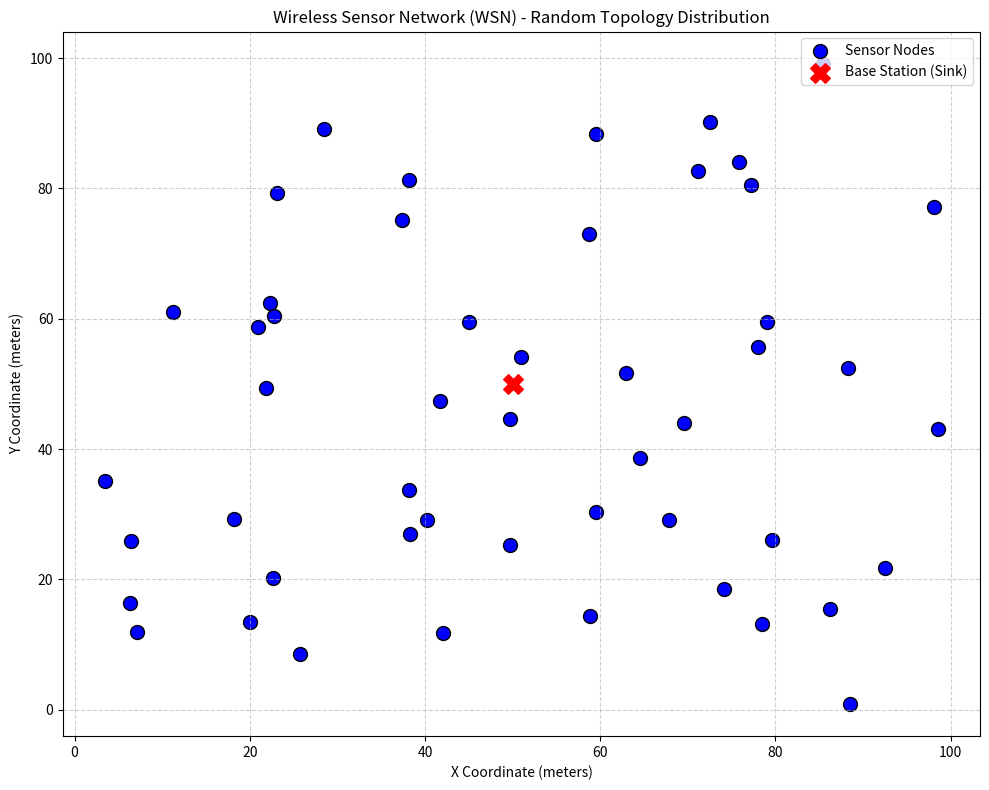

The matplotlib source for this figure:
"""
Wireless Sensor Network (WSN) - Step 1: Network Initialization
[redacted]
Description: This script simulates the random deployment of sensor nodes 
in a 2D field. It visualizes the initial topology of the network.
"""

import matplotlib.pyplot as plt
import random

# --- CONFIGURATION PARAMETERS ---
FIELD_SIZE = 100    # The area size is 100x100 meters
NUM_NODES = 50      # Total number of sensor nodes to deploy
BS_X, BS_Y = 50, 50 # Coordinates of the Base Station (Sink Node) - Placed at the center

# --- NODE DEPLOYMENT ---
# Lists to store the X and Y coordinates of the sensors
x_coords = []
y_coords = []

print(f"Deploying {NUM_NODES} sensor nodes randomly over a {FIELD_SIZE}x{FIELD_SIZE}m area...")

for i in range(NUM_NODES):
    # Generate random coordinates within the field boundaries
    x_val = random.uniform(0, FIELD_SIZE)
    y_val = random.uniform(0, FIELD_SIZE)
    
    x_coords.append(x_val)
    y_coords.append(y_val)

# --- VISUALIZATION ---
plt.figure(figsize=(10, 8))

# 1. Plot Sensor Nodes
# We use blue dots to represent standard sensor nodes
plt.scatter(x_coords, y_coords, color='blue', s=100, edgecolors='black', label='Sensor Nodes')

# 2. Plot Base Station
# We use a large red 'X' to represent the Sink/Base Station at the center
plt.scatter(BS_X, BS_Y, color='red', s=200, marker='X', label='Base Station (Sink)', zorder=10)

# 3. Graph Settings
plt.title('Wireless Sensor Network (WSN) - Random Topology Distribution')
plt.xlabel('X Coordinate (meters)')
plt.ylabel('Y Coordinate (meters)')
plt.legend(loc='upper right') # Show legend to identify nodes vs base station
plt.grid(True, linestyle='--', alpha=0.6) # Add grid for better readability
plt.tight_layout()

# Show the final plot
print("Topology visualization generated successfully.")
plt.show()
